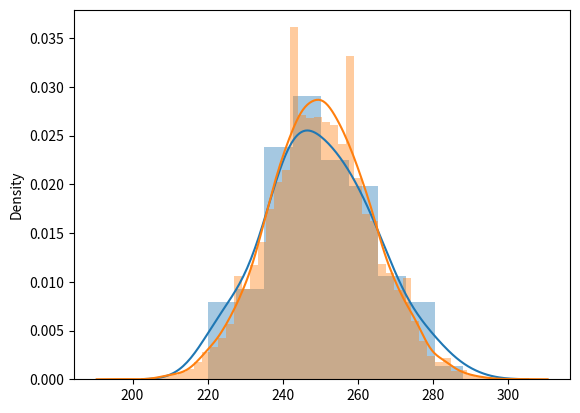

The matplotlib source for this figure:
!ls -lah

import random # We need an additional package that isn't part of base Python.
# The next line is where the function gets define. This is a comment line.

def generate_DNA(N):
    possible_bases ='ACGT'
    return ''.join([random.choice(possible_bases) for i in range(N)])

my_first_dna_sequence = generate_DNA(100)
print (my_first_dna_sequence)

two_kb_sequence = generate_DNA(2000) #kb stands for kilobase pairs.
# One quirk of python is that variable names cannot begin with numbers. 
# Hence the `two` and not `2`.

print (two_kb_sequence)

sequence_list = [] # We initialize our list of sequences.

for i in range(100):
    one_kb_sequence = generate_DNA(1000)
    sequence_list.append(one_kb_sequence)
    

%matplotlib inline
# technical trick to get plots below to be displayed in this notebook,
# see http://stackoverflow.com/questions/26597116/seaborn-plots-not-showing-up

import seaborn as sns # seaborn is a package that makes it easy to draw 
# attractive statistical graphics.

g_counts = [sequence.count('G') for sequence in sequence_list] 
sns.distplot(g_counts)

sequence_list = [] # We reinitialize our list of sequences to clear old.

for i in range(10000):
    one_kb_sequence = generate_DNA(1000)
    sequence_list.append(one_kb_sequence)

g_counts = [sequence.count('G') for sequence in sequence_list] 
sns.distplot(g_counts)

sequence_list = [sequence.replace('T', 'U') for sequence in sequence_list] 

genetic_code_dict = {
     'UUU': 'F', 'UUC': 'F', 'UUA': 'L', 'UUG': 'L', 'UCU': 'S',
     'UCC': 'S', 'UCA': 'S', 'UCG': 'S', 'UAU': 'Y', 'UAC': 'Y',
     'UGU': 'C', 'UGC': 'C', 'UGG': 'W', 'CUU': 'L', 'CUC': 'L',
     'CUA': 'L', 'CUG': 'L', 'CCU': 'P', 'CCC': 'P', 'CCA': 'P',
     'CCG': 'P', 'CAU': 'H', 'CAC': 'H', 'CAA': 'Q', 'CAG': 'Q',
     'CGU': 'R', 'CGC': 'R', 'CGA': 'R', 'CGG': 'R', 'AUU': 'I',
     'AUC': 'I', 'AUA': 'I', 'AUG': 'M', 'ACU': 'T', 'ACC': 'T',
     'ACA': 'T', 'ACG': 'T', 'AAU': 'N', 'AAC': 'N', 'AAA': 'K',
     'AAG': 'K', 'AGU': 'S', 'AGC': 'S', 'AGA': 'R', 'AGG': 'R',
     'GUU': 'V', 'GUC': 'V', 'GUA': 'V', 'GUG': 'V', 'GCU': 'A',
     'GCC': 'A', 'GCA': 'A', 'GCG': 'A', 'GAU': 'D', 'GAC': 'D',
     'GAA': 'E', 'GAG': 'E', 'GGU': 'G', 'GGC': 'G', 'GGA': 'G',
     'GGG': 'G', 'UAA': '*', 'UAG': '*', 'UGA': '*'}
# We'll use asterisks to represent the stop codons that signal the 
# end of translation.


def create_protein_first_attempt(mRNA):
    protein = ''
    for i in range(len(mRNA)/3):
        codon_start = i * 3
        end = start + 3
        protein += genetic_code_dict[mRNA[codon_start:end]]
    return protein

# We'd invoke it like on the next line but we aren't ready to do that yet,
# and so it is commented out.
# protein_sequence = create_protein(mRNA)

def create_protein(mRNA):
    protein = ''
    trans_start_pos = mRNA.find('AUG')
    for i in range(len(mRNA[trans_start_pos:])//3):
        codon_start = trans_start_pos + i*3
        end = codon_start + 3
        amino = genetic_code_dict[mRNA[codon_start:end]]
        if amino == '*':
            break
        protein += amino
    return protein

# We'd invoke it like on the next line but we aren't ready to do that yet,
# and so it is commented out.
# protein_sequence = create_protein(mRNA)

for sequence in sequence_list[0:10]:
    protein_sequence = create_protein(sequence)
    print (protein_sequence)

protein_list = [] # initialize a list for collecting

for sequence in sequence_list:
    protein_sequence = create_protein(sequence)
    protein_list.append(protein_sequence)

string_to_find = "RALTS"

matching = [protein for protein in protein_list if string_to_find.upper() in protein]
# the `.upper()` function call insures the matching will be case-insensitive

print (matching)